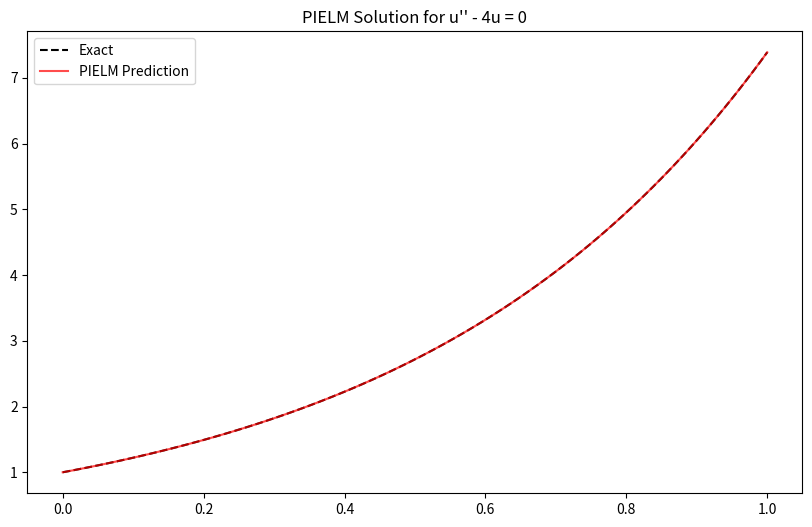

The matplotlib source for this figure:
import numpy as np
import matplotlib.pyplot as plt

# This code solves the differential equation $u''(x) - 4u(x) = 0$ 
# with boundary conditions $u(0)=1, u(1)=e^2$ using the matrix construction 
# method described in your PDF.
# Result:The method solves the differential equation almost instantly 
# without iterative training (no epochs).

def sigmoid(x):
    return 1 / (1 + np.exp(-x))

def d2_sigmoid(x):
    # Second derivative of sigmoid for u''
    s = sigmoid(x)
    return s * (1 - s) * (1 - 2*s)

# --- 1. Problem Setup: u'' - 4u = 0 ---
# Exact solution: u(x) = e^(2x)
N_x = 50            # Collocation points
N_neurons = 30      # Hidden neurons
x_l, x_r = 0.0, 1.0 # Domain
u_l, u_r = 1.0, np.exp(2.0) # Boundary Values

# --- 2. ELM Initialization (Fixed Weights) ---
np.random.seed(42)
# Random input weights and biases (fixed)
W = np.random.normal(0, 10, (N_neurons, 1)) 
b_bias = np.random.normal(0, 10, (N_neurons, 1))

def phi(x):
    # Forward pass: Activation(Wx + b)
    return sigmoid(np.dot(x, W.T) + b_bias.T)

def L_phi(x):
    # Operator L[u] = u'' - 4u applied to hidden neurons
    z = np.dot(x, W.T) + b_bias.T
    val = sigmoid(z)
    d2_val = d2_sigmoid(z) * (W.T ** 2) # Chain rule: * w^2
    return d2_val - 4 * val

# --- 3. Construct Matrix H (As per PDF Page 4) ---
x_col = np.linspace(x_l, x_r, N_x).reshape(-1, 1)

# Matrix Psi: Operator on collocation points
Psi = L_phi(x_col) 

# Boundary rows
row_left = phi(np.array([[x_l]]))
row_right = phi(np.array([[x_r]]))

# Stack to form H
H = np.vstack([Psi, row_left, row_right])

# --- 4. Construct Target Vector b ---
# Zeros for PDE residual, BC values for boundaries
b = np.zeros((N_x + 2, 1))
b[-2] = u_l
b[-1] = u_r

# --- 5. Solve Linear System ---
# C = pinv(H) * b
H_pinv = np.linalg.pinv(H)
C = np.dot(H_pinv, b)

# --- 6. Predict & Plot ---
x_test = np.linspace(x_l, x_r, 100).reshape(-1, 1)
u_pred = np.dot(phi(x_test), C)
u_exact = np.exp(2 * x_test)

plt.figure(figsize=(10, 6))
plt.plot(x_test, u_exact, 'k--', label='Exact')
plt.plot(x_test, u_pred, 'r', label='PIELM Prediction', alpha=0.7)
plt.legend()
plt.title("PIELM Solution for u'' - 4u = 0")
plt.show()